Dataset: Private (GitHub, Slade-99/Deep_Learning). Classes: abnormal, normal, pneumonia.

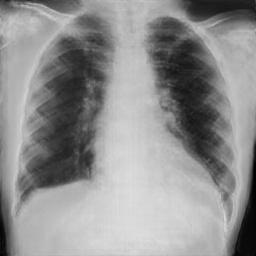
Label: pneumonia

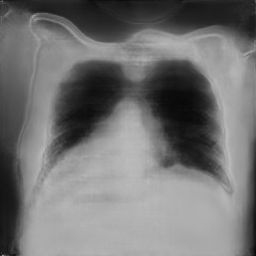
Label: pneumonia

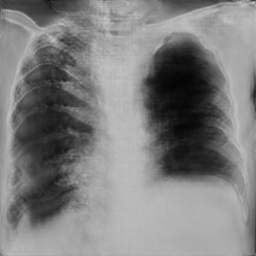
Label: pneumonia

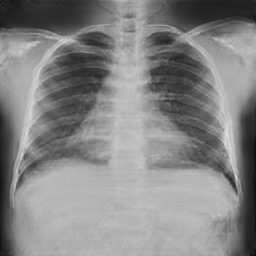
Label: normal

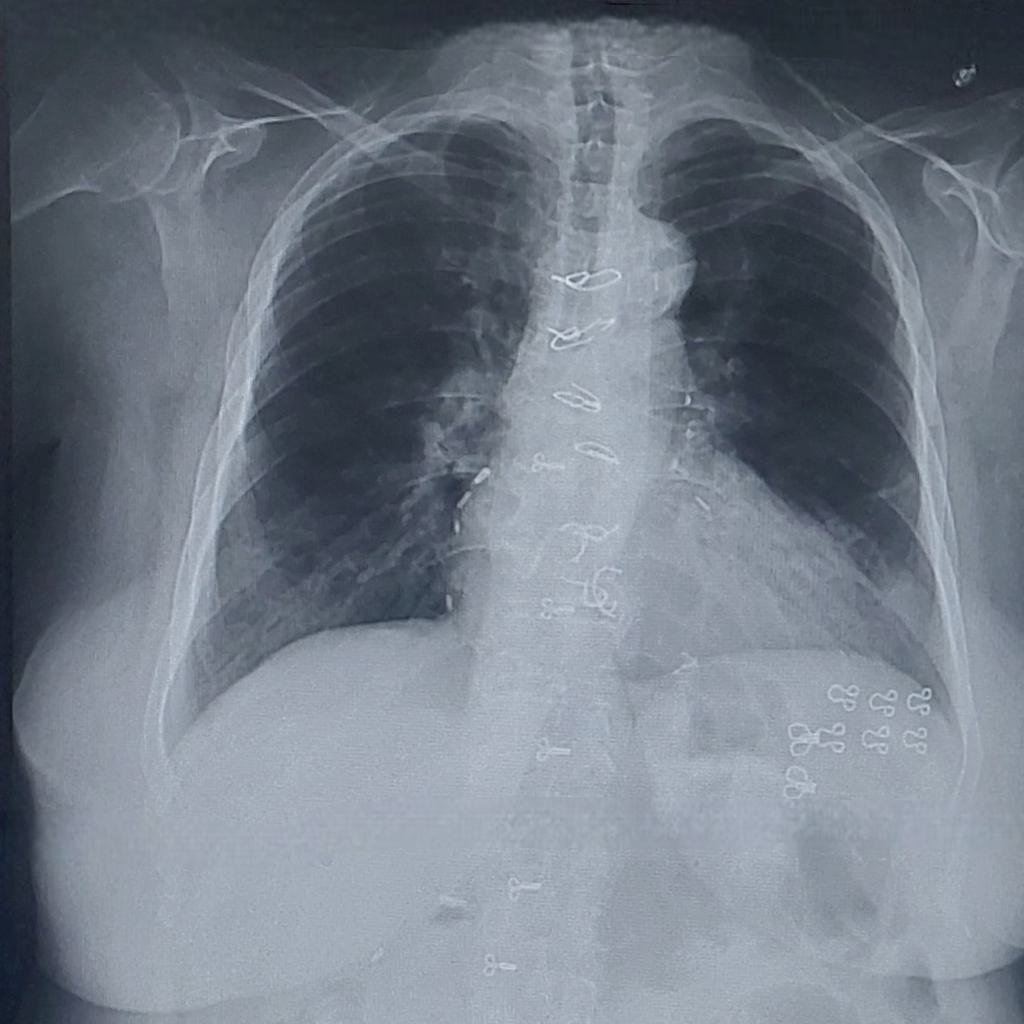
Label: normal

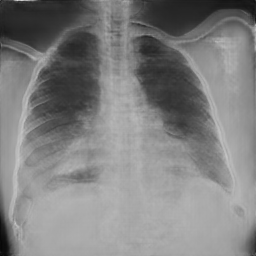
Label: normal
